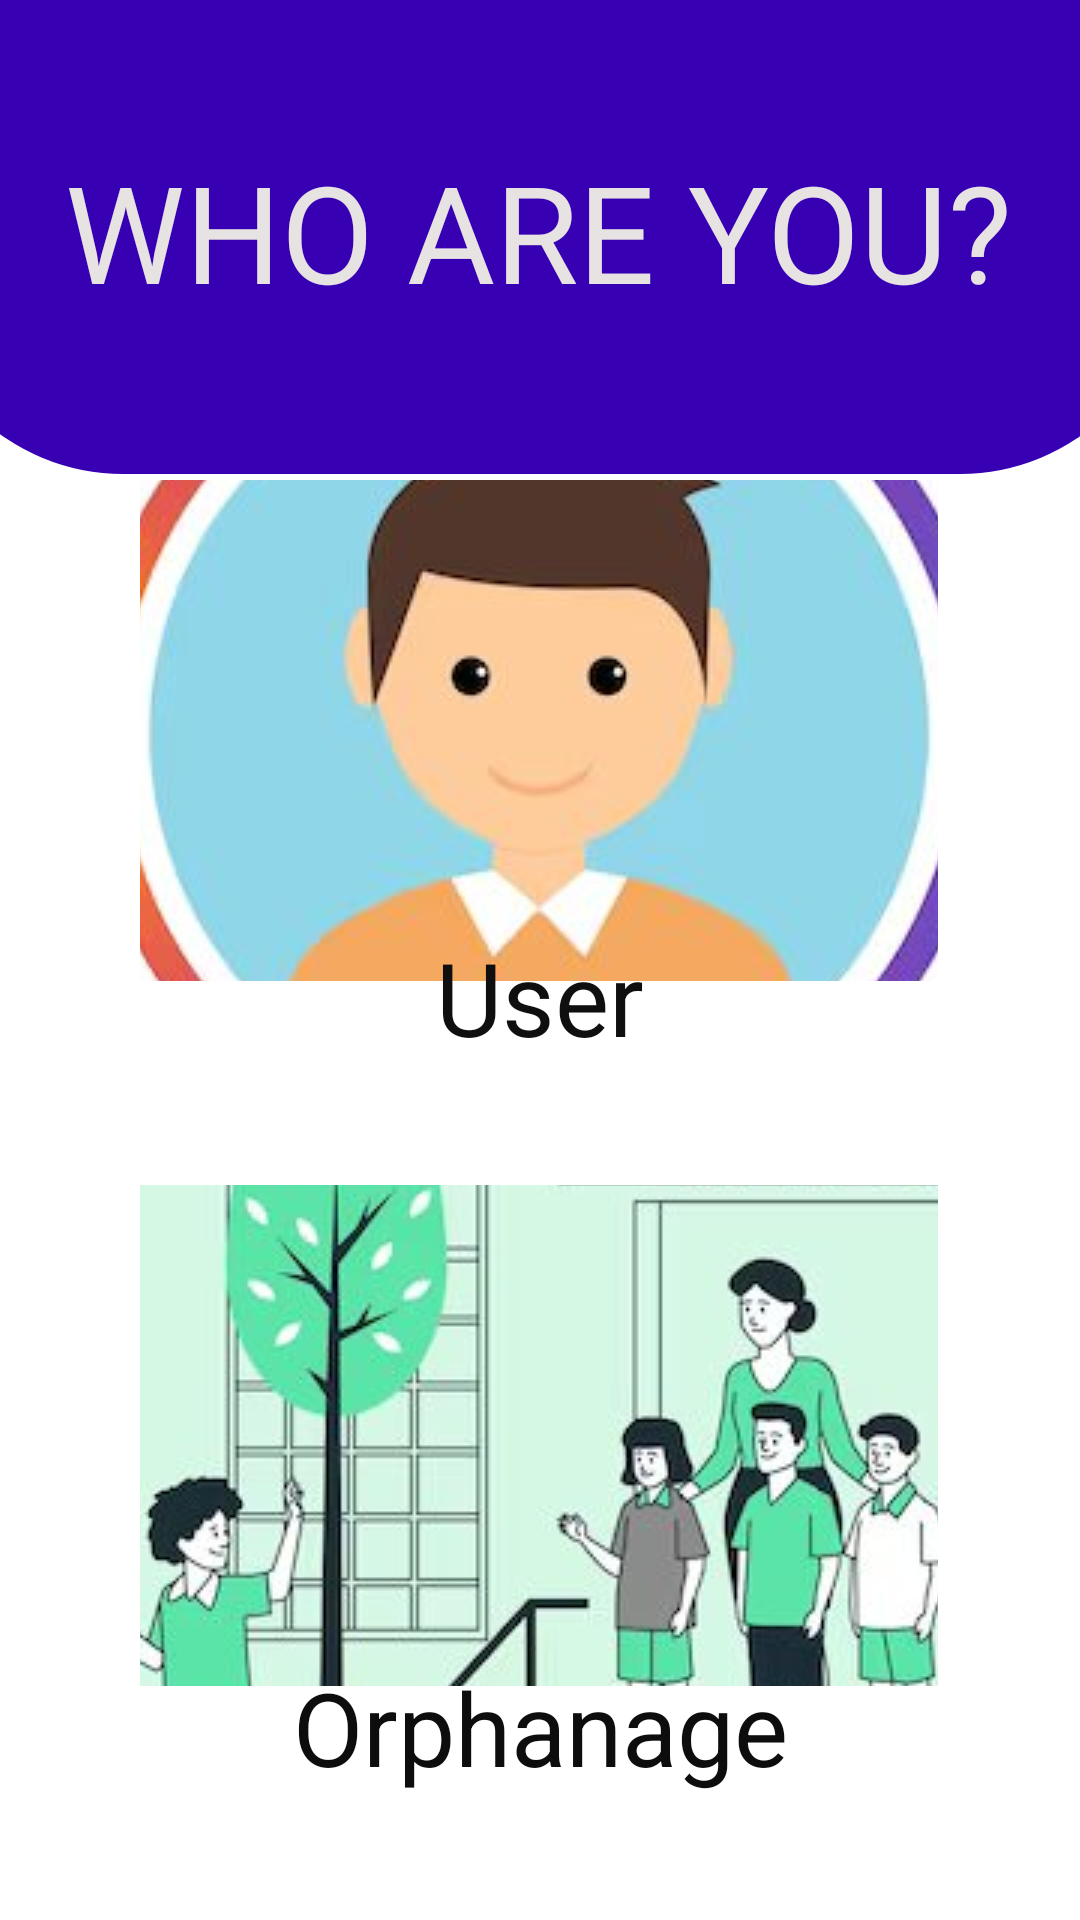

Produce the Android XML layout that renders to this screen, including the resource entries it uses.
<!-- AndroidManifest.xml: application theme Theme.MyApplication -->
<!-- res/layout/activity_main2.xml -->
<?xml version="1.0" encoding="utf-8"?>
<androidx.constraintlayout.widget.ConstraintLayout xmlns:android="http://schemas.android.com/apk/res/android"
    xmlns:app="http://schemas.android.com/apk/res-auto"
    xmlns:tools="http://schemas.android.com/tools"
    android:layout_width="match_parent"
    android:layout_height="match_parent"
    tools:context=".MainActivity2">


    <ImageButton
        android:id="@+id/imageButton4"
        android:layout_width="266dp"
        android:layout_height="167dp"
        app:layout_constraintBottom_toBottomOf="parent"
        app:layout_constraintEnd_toEndOf="parent"
        app:layout_constraintHorizontal_bias="0.496"
        app:layout_constraintStart_toStartOf="parent"
        app:layout_constraintTop_toTopOf="parent"
        app:layout_constraintVertical_bias="0.835"
        app:srcCompat="@drawable/buttonimg2" />

    <TextView
        android:id="@+id/textView11"
        android:layout_width="wrap_content"
        android:layout_height="wrap_content"
        android:text="Orphanage"
        android:textAppearance="@style/TextAppearance.AppCompat.Display1"
        android:textColor="#0E0D0D"
        app:layout_constraintBottom_toBottomOf="parent"
        app:layout_constraintEnd_toEndOf="parent"
        app:layout_constraintStart_toStartOf="parent"
        app:layout_constraintTop_toTopOf="parent"
        app:layout_constraintVertical_bias="0.93" />

    <ImageButton
        android:id="@+id/imageButton6"
        android:layout_width="266dp"
        android:layout_height="167dp"
        app:layout_constraintBottom_toBottomOf="parent"
        app:layout_constraintEnd_toEndOf="parent"
        app:layout_constraintHorizontal_bias="0.496"
        app:layout_constraintStart_toStartOf="parent"
        app:layout_constraintTop_toTopOf="parent"
        app:layout_constraintVertical_bias="0.338"
        app:srcCompat="@drawable/buttonimg1" />

    <TextView
        android:id="@+id/textView13"
        android:layout_width="wrap_content"
        android:layout_height="wrap_content"
        android:text="User"
        android:textAppearance="@style/TextAppearance.AppCompat.Display1"
        android:textColor="#100F0F"
        app:layout_constraintBottom_toBottomOf="parent"
        app:layout_constraintEnd_toEndOf="parent"
        app:layout_constraintStart_toStartOf="parent"
        app:layout_constraintTop_toTopOf="parent"
        app:layout_constraintVertical_bias="0.521" />

    <TextView
        android:id="@+id/textView17"
        android:layout_width="419dp"
        android:layout_height="158dp"
        android:background="@drawable/userorphan"
        app:layout_constraintBottom_toBottomOf="parent"
        app:layout_constraintEnd_toEndOf="parent"
        app:layout_constraintStart_toStartOf="parent"
        app:layout_constraintTop_toTopOf="parent"
        app:layout_constraintVertical_bias="0.0" />

    <TextView
        android:id="@+id/textView20"
        android:layout_width="wrap_content"
        android:layout_height="wrap_content"
        android:text="WHO ARE YOU?"
        android:textAppearance="@style/TextAppearance.AppCompat.Display2"
        android:textColor="#E8E3E3"
        android:textColorHint="#A3A1A4"
        app:layout_constraintBottom_toBottomOf="parent"
        app:layout_constraintEnd_toEndOf="parent"
        app:layout_constraintHorizontal_bias="0.494"
        app:layout_constraintStart_toStartOf="parent"
        app:layout_constraintTop_toTopOf="parent"
        app:layout_constraintVertical_bias="0.081" />

</androidx.constraintlayout.widget.ConstraintLayout>
<!-- resources referenced by this layout -->
<resources>
  <!-- drawable buttonimg1: jpg bitmap (drawable, 18925 bytes) -->
  <!-- drawable buttonimg2: jpg bitmap (drawable, 47766 bytes) -->
  <!-- drawable userorphan (drawable) -->
  <?xml version="1.0" encoding="utf-8"?>
  <shape xmlns:android="http://schemas.android.com/apk/res/android">
  
      <corners android:bottomRightRadius="70dp"
               android:bottomLeftRadius="70dp" />
      <solid android:color="@color/purple_700" />
  </shape>
  <style name="Theme.MyApplication" parent="Theme.MaterialComponents.DayNight.DarkActionBar">
          <item name="android:navigationBarColor">#F8D528</item>
          <item name="colorPrimary">@color/purple_500</item>
          <item name="colorPrimaryVariant">@color/purple_700</item>
          <item name="colorOnPrimary">@color/white</item>
          
          <item name="colorSecondary">@color/teal_200</item>
          <item name="colorSecondaryVariant">@color/teal_700</item>
          <item name="colorOnSecondary">@color/black</item>
          
          <item name="android:statusBarColor">?attr/colorPrimaryVariant</item>
          
      </style>
  <color name="purple_700">#FF3700B3</color>
  <color name="purple_500">#FF6200EE</color>
  <color name="white">#FFFFFFFF</color>
  <color name="teal_200">#FF03DAC5</color>
  <color name="teal_700">#FF018786</color>
  <color name="black">#FF000000</color>
</resources>
